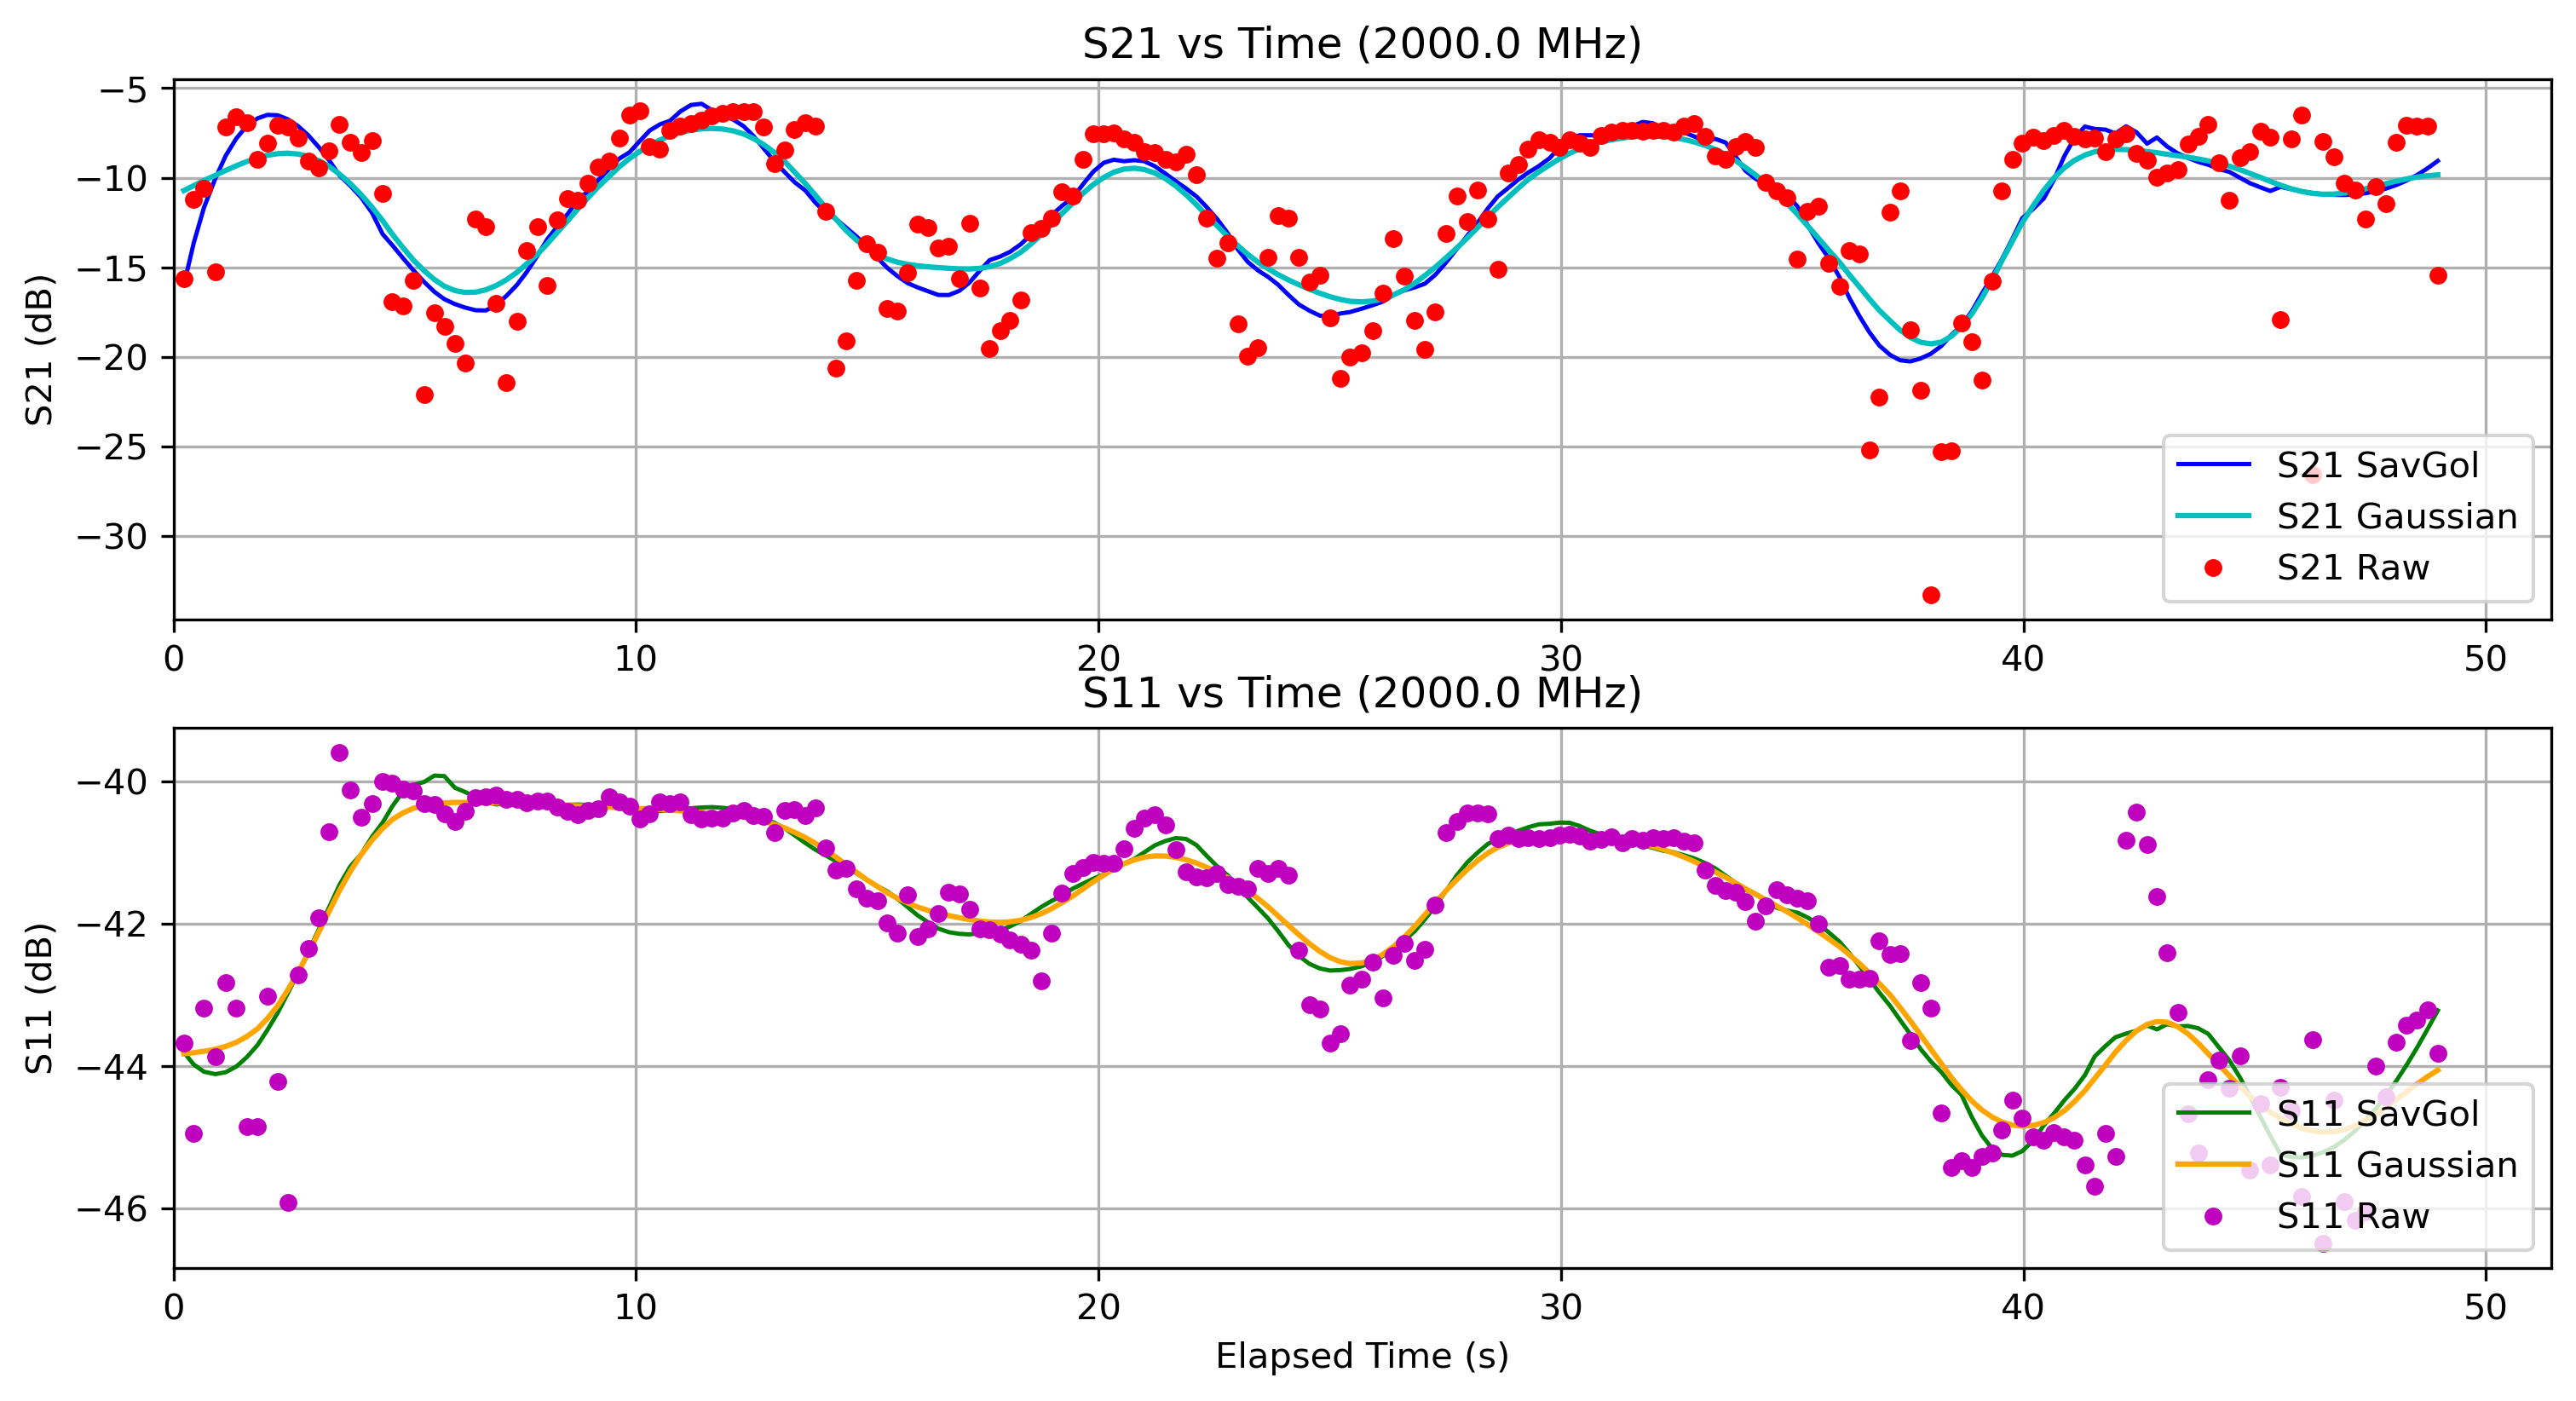

The file beside this chart, header and first rows:
Elapsed Time (s), Frequency (Hz), S11 (dB), S21 (dB), OBJ, Height (m)
0.2228, 2000000000, -43.68, -15.61, NO, 0.0
0.436, 2000000000, -44.95, -11.2, NO, 0.0
0.6567, 2000000000, -43.19, -10.59, NO, 0.0
0.9006, 2000000000, -43.87, -15.25, NO, 0.0
1.126, 2000000000, -42.82, -7.147, NO, 0.0
1.358, 2000000000, -43.19, -6.619, NO, 0.0
1.582, 2000000000, -44.85, -6.906, NO, 0.0
1.818, 2000000000, -44.84, -8.986, NO, 0.0
2.03, 2000000000, -43.02, -8.047, NO, 0.0
2.253, 2000000000, -44.21, -7.059, NO, 0.0
2.466, 2000000000, -45.91, -7.167, NO, 0.0
2.691, 2000000000, -42.72, -7.791, NO, 0.0
2.917, 2000000000, -42.35, -9.056, NO, 0.0
3.141, 2000000000, -41.91, -9.438, NO, 0.0
3.368, 2000000000, -40.7, -8.508, NO, 0.0
3.588, 2000000000, -39.59, -7.015, NO, 0.0
3.821, 2000000000, -40.13, -8.007, NO, 0.0
4.058, 2000000000, -40.5, -8.615, NO, 0.0
4.292, 2000000000, -40.31, -7.927, NO, 0.0
4.518, 2000000000, -40, -10.9, NO, 0.0
4.73, 2000000000, -40.03, -16.93, NO, 0.0
4.958, 2000000000, -40.11, -17.16, NO, 0.0
5.182, 2000000000, -40.13, -15.75, NO, 0.0
5.418, 2000000000, -40.31, -22.09, NO, 0.0
5.64, 2000000000, -40.33, -17.53, NO, 0.0
5.856, 2000000000, -40.46, -18.29, NO, 0.0
6.082, 2000000000, -40.57, -19.23, NO, 0.0
6.305, 2000000000, -40.42, -20.34, NO, 0.0
6.532, 2000000000, -40.23, -12.3, NO, 0.0
6.751, 2000000000, -40.22, -12.74, NO, 0.0
6.976, 2000000000, -40.2, -16.99, NO, 0.0
7.198, 2000000000, -40.26, -21.45, NO, 0.0
7.422, 2000000000, -40.25, -18.03, NO, 0.0
7.637, 2000000000, -40.3, -14.08, NO, 0.0
7.87, 2000000000, -40.28, -12.72, NO, 0.0
8.085, 2000000000, -40.28, -16, NO, 0.0
8.3, 2000000000, -40.36, -12.34, NO, 0.0
8.526, 2000000000, -40.42, -11.14, NO, 0.0
8.741, 2000000000, -40.47, -11.26, NO, 0.0
8.968, 2000000000, -40.41, -10.3, NO, 0.0
9.19, 2000000000, -40.38, -9.389, NO, 0.0
9.421, 2000000000, -40.22, -9.089, NO, 0.0
9.635, 2000000000, -40.29, -7.787, NO, 0.0
9.857, 2000000000, -40.35, -6.509, NO, 0.0
10.08, 2000000000, -40.53, -6.254, NO, 0.0
10.29, 2000000000, -40.46, -8.284, NO, 0.0
10.52, 2000000000, -40.29, -8.381, NO, 0.0
10.74, 2000000000, -40.31, -7.342, NO, 0.0
10.96, 2000000000, -40.29, -7.113, NO, 0.0
11.19, 2000000000, -40.48, -6.967, NO, 0.0
11.42, 2000000000, -40.53, -6.793, NO, 0.0
11.64, 2000000000, -40.51, -6.557, NO, 0.0
11.87, 2000000000, -40.52, -6.429, NO, 0.0
12.1, 2000000000, -40.45, -6.31, NO, 0.0
12.33, 2000000000, -40.41, -6.311, NO, 0.0
12.54, 2000000000, -40.48, -6.33, NO, 0.0
12.76, 2000000000, -40.49, -7.176, NO, 0.0
12.99, 2000000000, -40.72, -9.212, NO, 0.0
13.21, 2000000000, -40.41, -8.461, NO, 0.0
13.43, 2000000000, -40.4, -7.324, NO, 0.0
... 159 more rows
